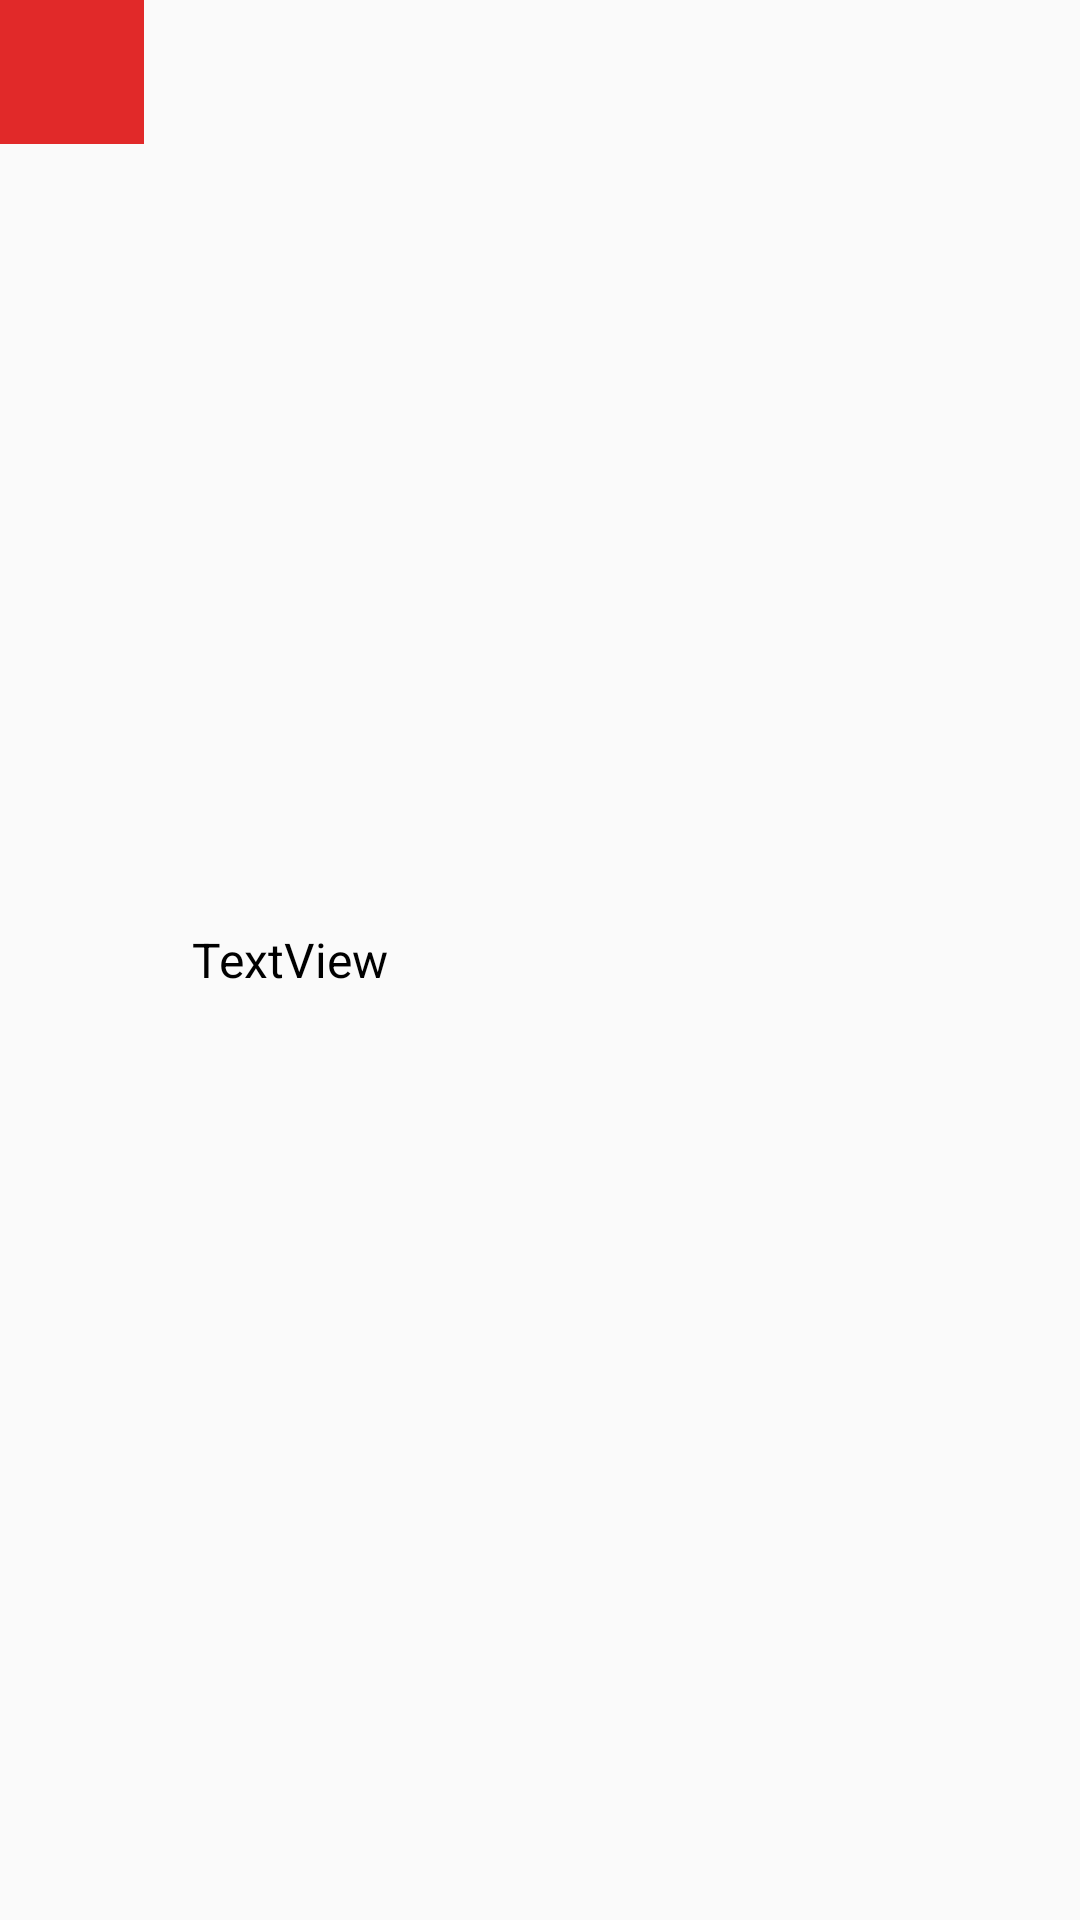

Android layout source for this screen:
<!-- AndroidManifest.xml: application theme AppTheme -->
<!-- res/layout/details_row.xml -->
<?xml version="1.0" encoding="utf-8"?>
<LinearLayout xmlns:android="http://schemas.android.com/apk/res/android"
    xmlns:app="http://schemas.android.com/apk/res-auto"
    android:layout_width="match_parent"
    android:layout_height="60dp">

    <ImageView
        android:id="@+id/imageView"
        android:layout_width="48dp"
        android:layout_height="48dp"
        android:adjustViewBounds="true"
        android:padding="8dp"
        android:scaleType="centerCrop"
        android:background="@color/colorPrimaryDark"
        android:src="@drawable/ic_thermometer_white_24dp"
       />

    <androidx.appcompat.widget.AppCompatTextView
        android:id="@+id/textView2"
        android:layout_width="match_parent"
        android:layout_height="match_parent"
        android:layout_marginStart="16dp"
        android:gravity="center_vertical"
        android:text="TextView"
        android:textColor="@color/black"
        android:textSize="16sp" />
</LinearLayout>
<!-- resources referenced by this layout -->
<resources>
  <color name="black">#000000</color>
  <color name="colorPrimaryDark">#E12929</color>
  <style name="AppTheme" parent="Theme.AppCompat.Light.DarkActionBar">
          
          <item name="colorPrimary">@color/colorPrimary</item>
          <item name="colorPrimaryDark">@color/colorPrimaryDark</item>
          <item name="colorAccent">@color/colorAccent</item>
          <item name="colorControlNormal">@color/iron</item>
          <item name="colorControlActivated">@color/white</item>
          <item name="colorControlHighlight">@color/white</item>
          <item name="android:textColorHint">@color/iron</item>
  
          <item name="colorButtonNormal">@color/colorPrimaryDarker</item>
          <item name="android:colorButtonNormal">@color/colorPrimaryDarker</item>
      </style>
  <color name="colorPrimary">#E43F3F</color>
  <color name="colorAccent">#FF4081</color>
  <color name="iron">#CCCCCC</color>
  <color name="white">#FFFFFF</color>
  <color name="colorPrimaryDarker">#CC1D1D</color>
</resources>
